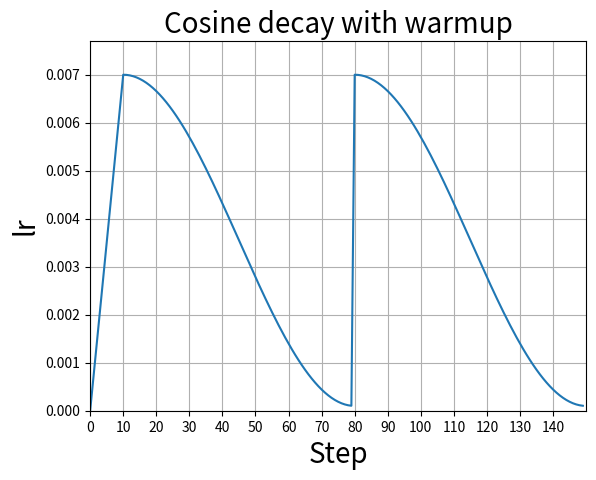

Recreate this plot in Python.
import math

# poly lr
# def adjust_learning_rate(optimizer, epoch, i_iter, iters_per_epoch, method='poly'):
#     if method == 'poly':
#         current_step = epoch * iters_per_epoch + i_iter
#         max_step = args.epochs * iters_per_epoch
#         lr = args.learning_rate * ((1 - current_step / max_step) ** 0.9)
#     else:
#         lr = args.learning_rate
#     optimizer.param_groups[0]['lr'] = lr
#     return lr

def cosine_decay(base_learning_rate, global_step, warm_step, decay_steps, alpha=0.0001):
    # warm_step = 5 * iters_per_epoch
    # warm_lr = 0.01 * learning_rate
    # current_step = epoch * iters_per_epoch + i_iter
    alpha = alpha/base_learning_rate
    if global_step < warm_step:
        lr = base_learning_rate*global_step/warm_step
    else:
        global_step = min(global_step, decay_steps)-warm_step
        cosine_decay = 0.5 * (1 + math.cos(math.pi * global_step / (decay_steps-warm_step)))
        decayed = (1 - alpha) * cosine_decay + alpha
        lr = base_learning_rate * decayed
    return lr


def restart_cosine_decay(base_learning_rate, global_step, warm_step, decay_steps, alpha=0.0001):
    # warm_step = 5 * iters_per_epoch
    # warm_lr = 0.01 * learning_rate
    # current_step = epoch * iters_per_epoch + i_iter
    alpha = alpha/base_learning_rate
    restart_step = int((warm_step+decay_steps)/2)
    if global_step < warm_step:
        lr = base_learning_rate*global_step/warm_step
    elif global_step <restart_step:
        end_steps = restart_step-warm_step
        cur_step = global_step-warm_step
        cosine_decay = 0.5 * (1 + math.cos(math.pi * cur_step / end_steps))
        decayed = (1 - alpha) * cosine_decay + alpha
        lr = base_learning_rate * decayed
    else:
        end_steps = decay_steps - restart_step
        cur_step = min(global_step, decay_steps) - restart_step
        cosine_decay = 0.5 * (1 + math.cos(math.pi * cur_step / end_steps))
        decayed = (1 - alpha) * cosine_decay + alpha
        lr = base_learning_rate * decayed
    return lr


if __name__ == '__main__':
    epochs = 150
    total_steps = 150
    learning_rate_base = 0.007
    iters_per_epoch = 1
    lr_list = []
    for epoch in range(epochs):
        lr = restart_cosine_decay(base_learning_rate=0.007, global_step=epoch,
                      warm_step=10, decay_steps=epochs, alpha=0.0001)
        lr_list.append(lr)

    import matplotlib.pyplot as plt
    import numpy as np
    plt.plot(np.array(lr_list))
    plt.xlabel('Step', fontsize=20)
    plt.ylabel('lr', fontsize=20)
    plt.axis([0, total_steps, 0, learning_rate_base*1.1])
    plt.xticks(np.arange(0, total_steps, 10))
    plt.grid()
    plt.title('Cosine decay with warmup', fontsize=20)
    plt.show()
